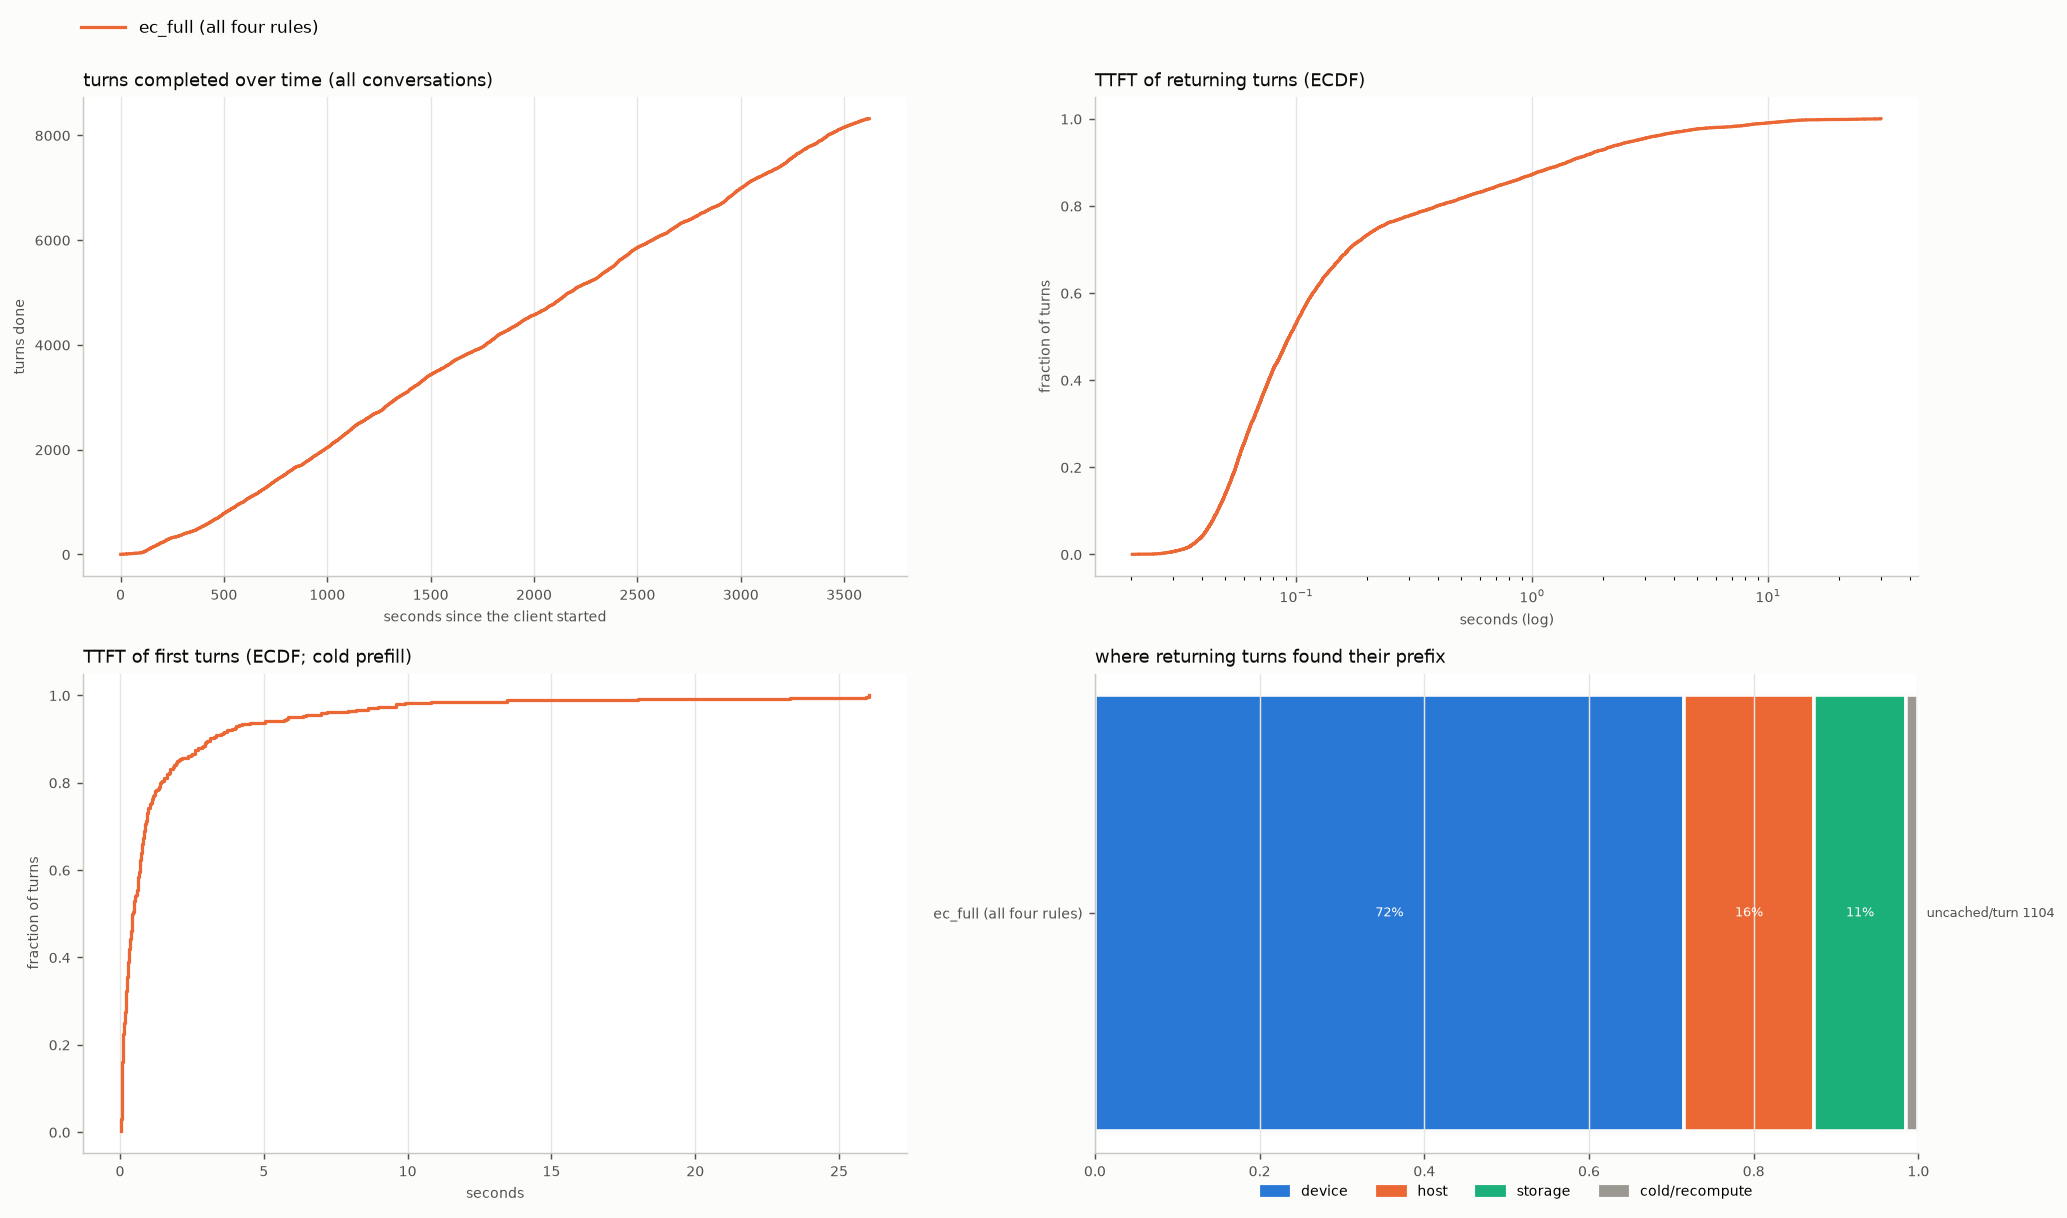

The file beside this chart, header and first rows:
arm, turns, conversations, wall_s, turn0_ttft_p50, ret_ttft_mean, ret_ttft_p50, ret_ttft_p90, ret_ttft_p99, ret_uncached_mean, ret_uncached_total, t95_done_s, uncached_total, hits_device, hits_host, hits_storage, cold_returns, d2h_tokens, h2d_tokens, h2s_tokens, s2h_tokens, evict_device_tokens, evict_host_tokens, peak_queue
ec_full, 8314, 337, 3622, 0.43, 0.591, 0.093, 1.4, 9.696, 1104, 8807666, 3386, 12472584, 5704, 1263, 888, 122, 14316416, 53166912, 14316416, 19583744, 67003136, 39913856, 13
